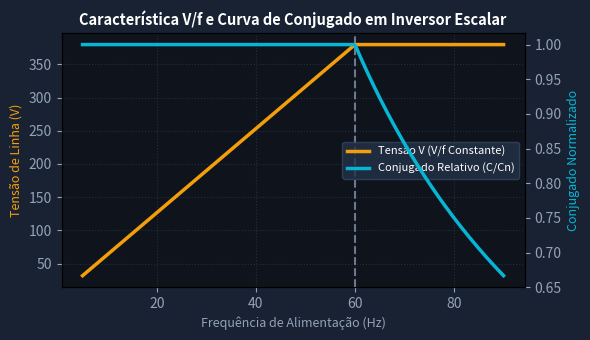

Recreate this plot in Python.
import numpy as np
import matplotlib.pyplot as plt

f = np.linspace(5, 90, 200)
v = np.where(f <= 60, 380 * (f / 60), 380)
torque_ratio = np.where(f <= 60, 1.0, 60 / f)
fig, ax1 = plt.subplots(figsize=(6, 3.5), facecolor='#182232')
ax1.set_facecolor('#0f141c')
ax2 = ax1.twinx()
p1 = ax1.plot(f, v, color='#f59e0b', lw=2.5, label='Tensão V (V/f Constante)')
p2 = ax2.plot(f, torque_ratio, color='#06b6d4', lw=2.5, label='Conjugado Relativo (C/Cn)')
ax1.axvline(60, color='#94a3b8', ls='--', alpha=0.7, label='Freq. Base (60 Hz)')
ax1.set_xlabel('Frequência de Alimentação (Hz)', color='#94a3b8', fontsize=9)
ax1.set_ylabel('Tensão de Linha (V)', color='#f59e0b', fontsize=9)
ax2.set_ylabel('Conjugado Normalizado', color='#06b6d4', fontsize=9)
ax1.tick_params(colors='#94a3b8'); ax2.tick_params(colors='#94a3b8')
ax1.grid(True, color='#334862', alpha=0.5, ls=':')
lines = p1 + p2
labels = [l.get_label() for l in lines]
ax1.legend(lines, labels, facecolor='#243247', edgecolor='#334862', labelcolor='#ffffff', fontsize=8, loc='center right')
plt.title('Característica V/f e Curva de Conjugado em Inversor Escalar', color='#ffffff', fontsize=10.5, fontweight='bold')
plt.tight_layout()
plt.savefig('grafico_resolucao.png', dpi=200, facecolor=fig.get_facecolor())
plt.close()
